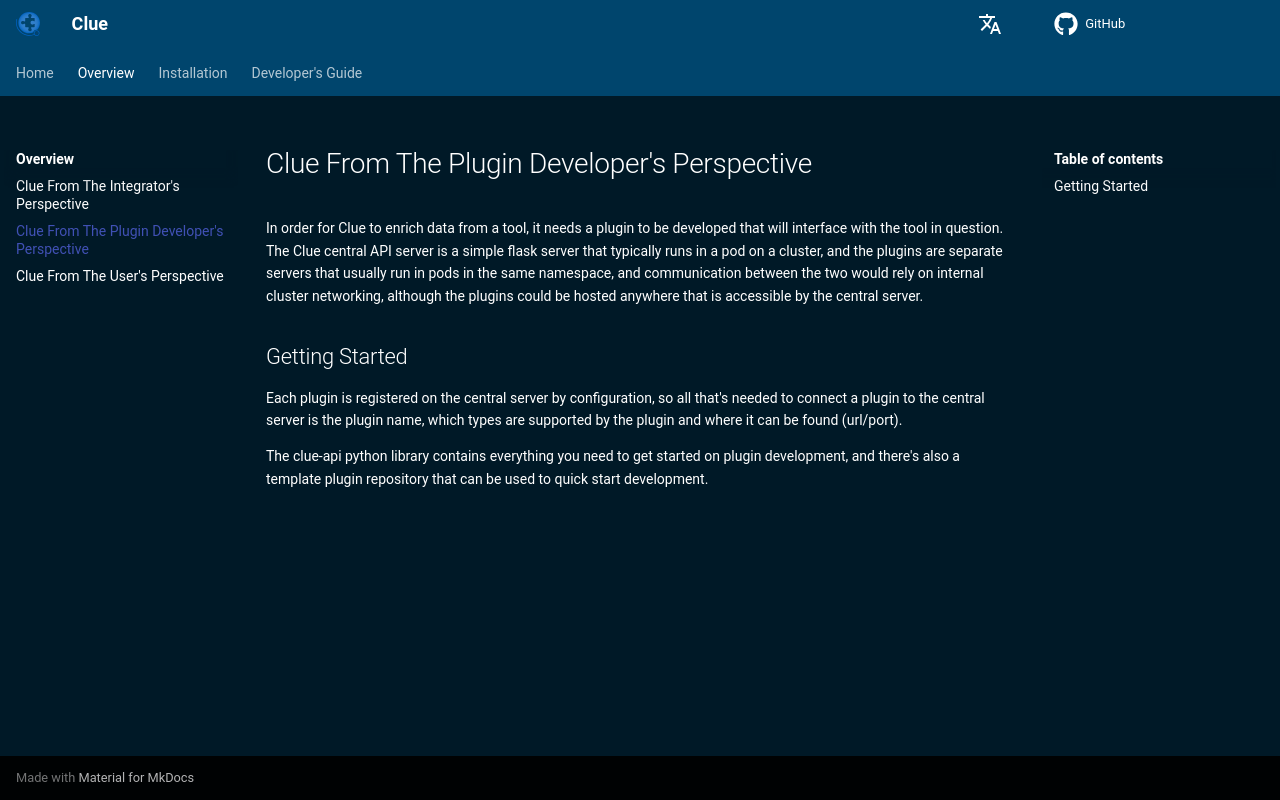

repository: CybercentreCanada/clue · page: overview/plugin_developers/index.html · generator: mkdocs

# Clue From The Plugin Developer's Perspective

In order for Clue to enrich data from a tool, it needs a plugin to be developed that will interface with the tool in
question. The Clue central API server is a simple flask server that typically runs in a pod on a cluster, and the
plugins are separate servers that usually run in pods in the same namespace, and communication between the two would
rely on internal cluster networking, although the plugins could be hosted anywhere that is accessible by the central
server.

## Getting Started

Each plugin is registered on the central server by configuration, so all that's needed to connect a plugin to the
central server is the plugin name, which types are supported by the plugin and where it can be found (url/port).

The clue-api python library contains everything you need to get started on plugin development, and there's also a
template plugin repository that can be used to quick start development.
